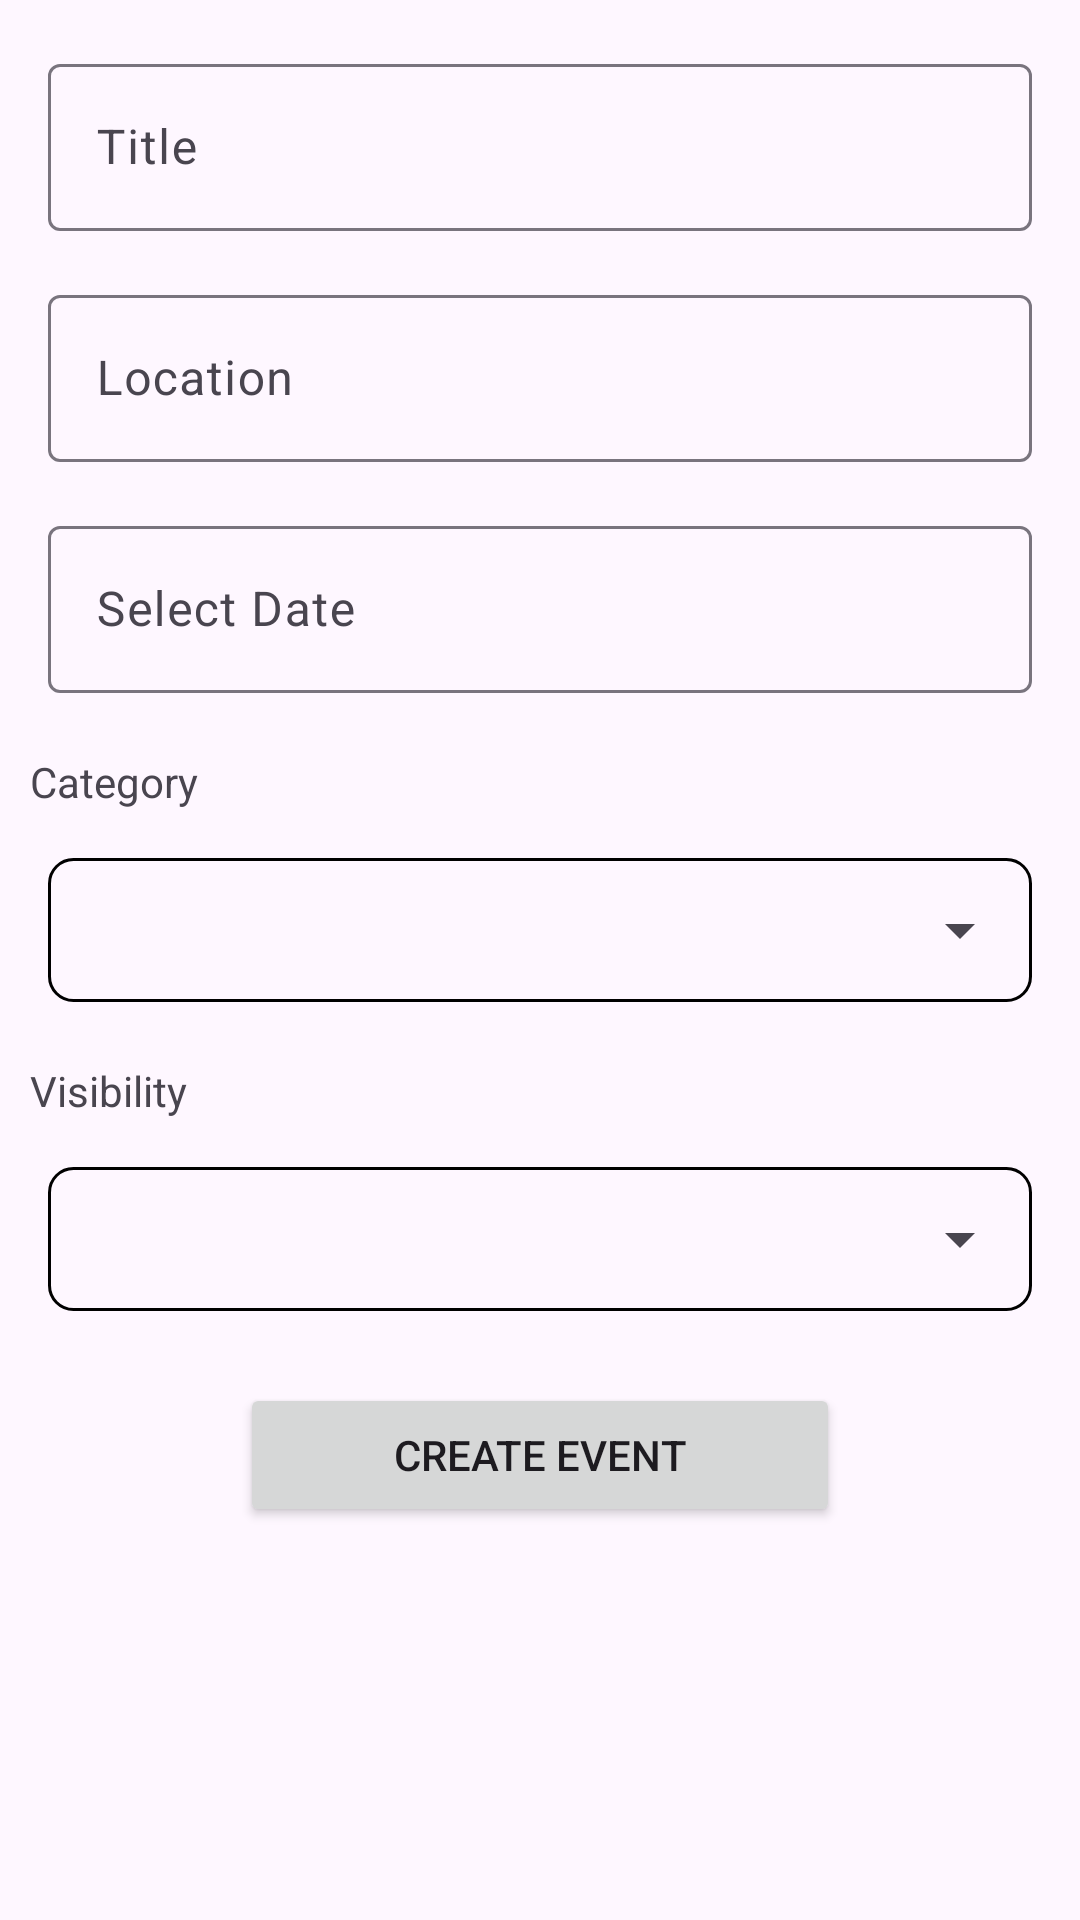

Write the Android layout XML for this screen, with the resource values it uses.
<!-- AndroidManifest.xml: application theme Theme.Echolist -->
<!-- res/layout/fragment_add_event.xml -->
<?xml version="1.0" encoding="utf-8"?>
<androidx.constraintlayout.widget.ConstraintLayout xmlns:android="http://schemas.android.com/apk/res/android"
    xmlns:app="http://schemas.android.com/apk/res-auto"
    xmlns:tools="http://schemas.android.com/tools"
    android:layout_width="match_parent"
    android:layout_height="match_parent"
    tools:context=".AddEvent">

    <ScrollView
        android:layout_width="0dp"
        android:layout_height="0dp"
        app:layout_constraintTop_toTopOf="parent"
        app:layout_constraintBottom_toBottomOf="parent"
        app:layout_constraintStart_toStartOf="parent"
        app:layout_constraintEnd_toEndOf="parent">

        <androidx.constraintlayout.widget.ConstraintLayout
            android:id="@+id/scrollableLayout"
            android:layout_width="match_parent"
            android:layout_height="wrap_content">

            <com.google.android.material.textfield.TextInputLayout
                android:id="@+id/titleLayout"
                android:layout_width="0dp"
                android:layout_height="wrap_content"
                app:layout_constraintEnd_toEndOf="parent"
                app:layout_constraintStart_toStartOf="parent"
                app:layout_constraintTop_toTopOf="parent"
                android:layout_marginStart="16dp"
                android:layout_marginTop="16dp"
                android:layout_marginEnd="16dp"
                android:hint="@string/title">

                <com.google.android.material.textfield.TextInputEditText
                    android:id="@+id/eventTitle"
                    android:layout_width="match_parent"
                    android:layout_height="wrap_content"
                    android:inputType="text"
                    android:minHeight="48dp" />

            </com.google.android.material.textfield.TextInputLayout>

            <com.google.android.material.textfield.TextInputLayout
                android:id="@+id/locationLayout"
                android:layout_width="0dp"
                android:layout_height="wrap_content"
                app:layout_constraintEnd_toEndOf="parent"
                app:layout_constraintStart_toStartOf="parent"
                app:layout_constraintTop_toBottomOf="@id/titleLayout"
                android:layout_marginStart="16dp"
                android:layout_marginTop="16dp"
                android:layout_marginEnd="16dp"
                android:hint="@string/location">

                <com.google.android.material.textfield.TextInputEditText
                    android:id="@+id/eventLocation"
                    android:layout_width="match_parent"
                    android:layout_height="wrap_content"
                    android:inputType="text"
                    android:minHeight="48dp" />

            </com.google.android.material.textfield.TextInputLayout>

            <com.google.android.material.textfield.TextInputLayout
                android:id="@+id/dateLayout"
                android:layout_width="0dp"
                android:layout_height="wrap_content"
                android:layout_marginStart="16dp"
                android:layout_marginTop="16dp"
                android:layout_marginEnd="16dp"
                android:hint="@string/select_date"
                app:layout_constraintEnd_toEndOf="parent"
                app:layout_constraintStart_toStartOf="parent"
                app:layout_constraintTop_toBottomOf="@id/locationLayout">

                <com.google.android.material.textfield.TextInputEditText
                    android:id="@+id/eventDate"
                    android:layout_width="match_parent"
                    android:layout_height="wrap_content"
                    android:inputType="text"
                    android:minHeight="48dp" />

            </com.google.android.material.textfield.TextInputLayout>

            <TextView
                android:id="@+id/categoryTitle"

                android:layout_width="wrap_content"
                android:layout_height="wrap_content"
                android:layout_marginStart="10dp"
                android:layout_marginTop="20dp"
                android:text="@string/category"
                app:layout_constraintStart_toStartOf="parent"
                app:layout_constraintTop_toBottomOf="@id/dateLayout"/>

            <com.google.android.material.textfield.TextInputLayout
                android:id="@+id/categoryLayout"
                android:layout_width="0dp"
                android:layout_height="wrap_content"
                android:layout_marginStart="16dp"
                android:layout_marginTop="16dp"
                android:layout_marginEnd="16dp"
                android:hint=""
                android:background="@drawable/spinner_bg"
                app:layout_constraintEnd_toEndOf="parent"
                app:layout_constraintStart_toStartOf="parent"
                app:layout_constraintTop_toBottomOf="@id/categoryTitle">

                <Spinner
                    android:id="@+id/categorySpinner"
                    android:layout_width="match_parent"
                    android:layout_height="wrap_content"
                    android:minHeight="48dp"
                    />
            </com.google.android.material.textfield.TextInputLayout>

            <TextView
                android:id="@+id/visibilityTitle"
                android:layout_width="wrap_content"
                android:layout_height="wrap_content"
                android:layout_marginStart="10dp"
                android:layout_marginTop="20dp"
                android:text="@string/visibility"
                app:layout_constraintStart_toStartOf="parent"
                app:layout_constraintTop_toBottomOf="@id/categoryLayout"/>

            <com.google.android.material.textfield.TextInputLayout
                android:id="@+id/visibilityLayout"
                android:layout_width="0dp"
                android:layout_height="wrap_content"
                android:layout_marginStart="16dp"
                android:layout_marginTop="16dp"
                android:layout_marginEnd="16dp"
                android:hint=""
                android:background="@drawable/spinner_bg"
                app:layout_constraintEnd_toEndOf="parent"
                app:layout_constraintStart_toStartOf="parent"
                app:layout_constraintTop_toBottomOf="@id/visibilityTitle">

                <Spinner
                    android:id="@+id/visibilitySpinner"
                    android:layout_width="match_parent"
                    android:layout_height="wrap_content"
                    android:minHeight="48dp"
                    />
            </com.google.android.material.textfield.TextInputLayout>

            <Button
                android:id="@+id/saveEventButton"
                android:layout_width="200dp"
                android:layout_height="wrap_content"
                android:text="@string/save_event"
                android:layout_marginTop="24dp"
                app:layout_constraintTop_toBottomOf="@id/visibilityLayout"
                app:layout_constraintStart_toStartOf="parent"
                app:layout_constraintEnd_toEndOf="parent" />

        </androidx.constraintlayout.widget.ConstraintLayout>

    </ScrollView>

</androidx.constraintlayout.widget.ConstraintLayout>
<!-- resources referenced by this layout -->
<resources>
  <!-- drawable spinner_bg (drawable) -->
  <?xml version="1.0"
      encoding="utf-8"?>
  <shape xmlns:android="http://schemas.android.com/apk/res/android"
      android:shape="rectangle" android:padding="8dp">
      <solid android:color="@android:color/transparent"/>
      <corners android:radius="8dp" />
      <stroke
          android:width="1dp"
          android:color="@color/black" />
  </shape>
  <string name="category">Category</string>
  <string name="location">Location</string>
  <string name="save_event">Create Event</string>
  <string name="select_date">Select Date</string>
  <string name="title">Title</string>
  <string name="visibility">Visibility</string>
  <style name="Theme.Echolist" parent="Base.Theme.Echolist" />
  <color name="black">#FF000000</color>
  <style name="Base.Theme.Echolist" parent="Theme.Material3.DayNight.NoActionBar">
          
          
      </style>
</resources>
